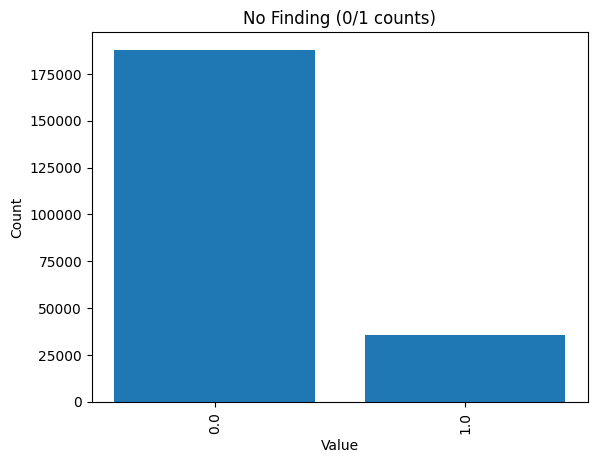

The data file committed next to this chart (first rows):
No Finding, count
0.0, 187888
1.0, 35526
